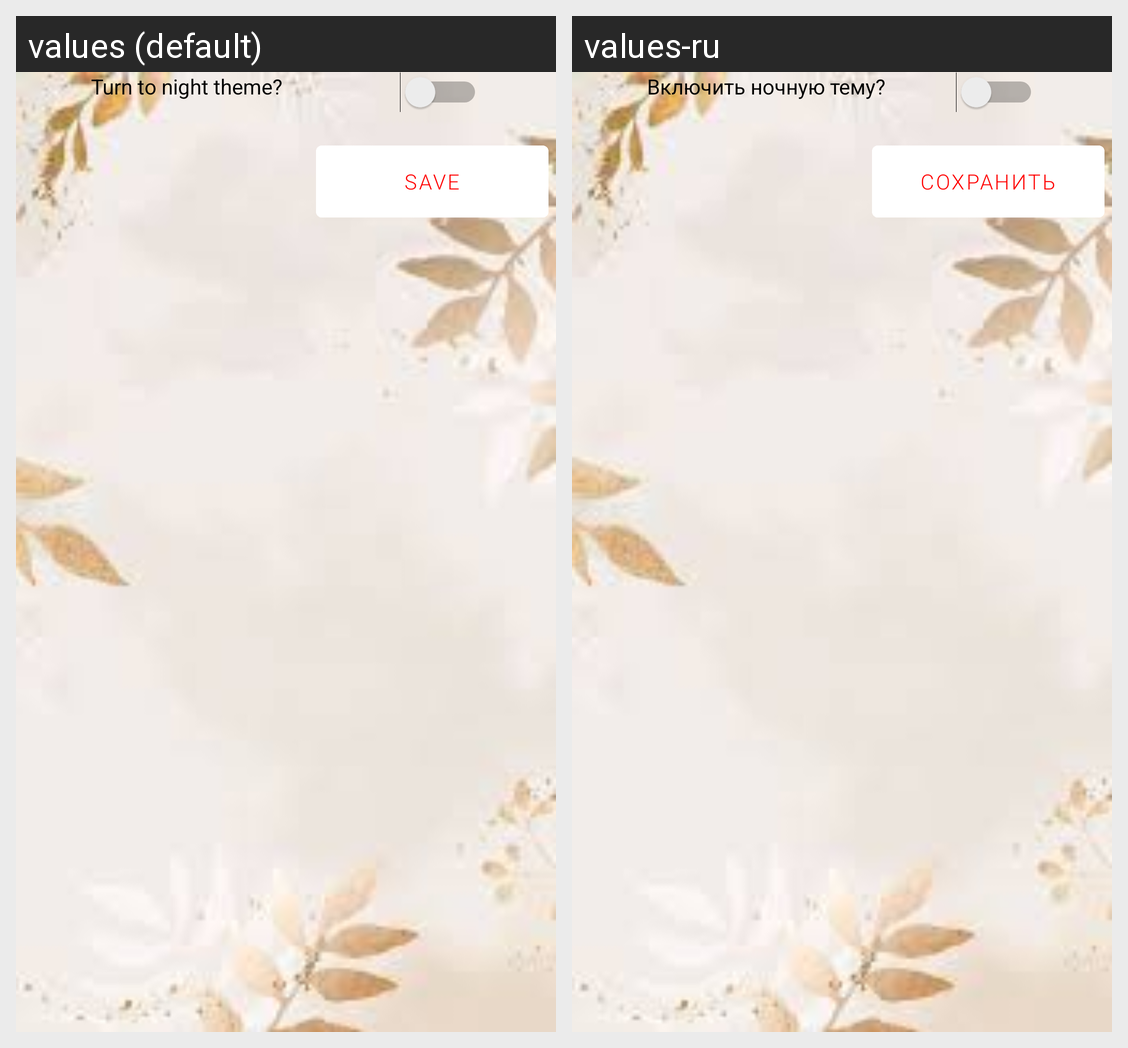

Locale-by-locale string values for the Android screen shown in this grid:
Android screen res/layout/activity_settings.xml rendered under 2 locales, left to right: values (default), values-ru. Device: Nexus 5 (rendered at 1080×1920; each locale shown at half size, 540×960, under a caption strip naming it); theme Theme.MySecondLesson.
Strings drawn on this screen, with the default value and each locale's value (text and hints the layout hard-codes, and strings that could not be matched under every locale, appear in the picture but are not listed):

isNightTheme
  values: Turn to night theme?
  values-ru: Включить ночную тему?

save_button
  values: Save
  values-ru: Сохранить
